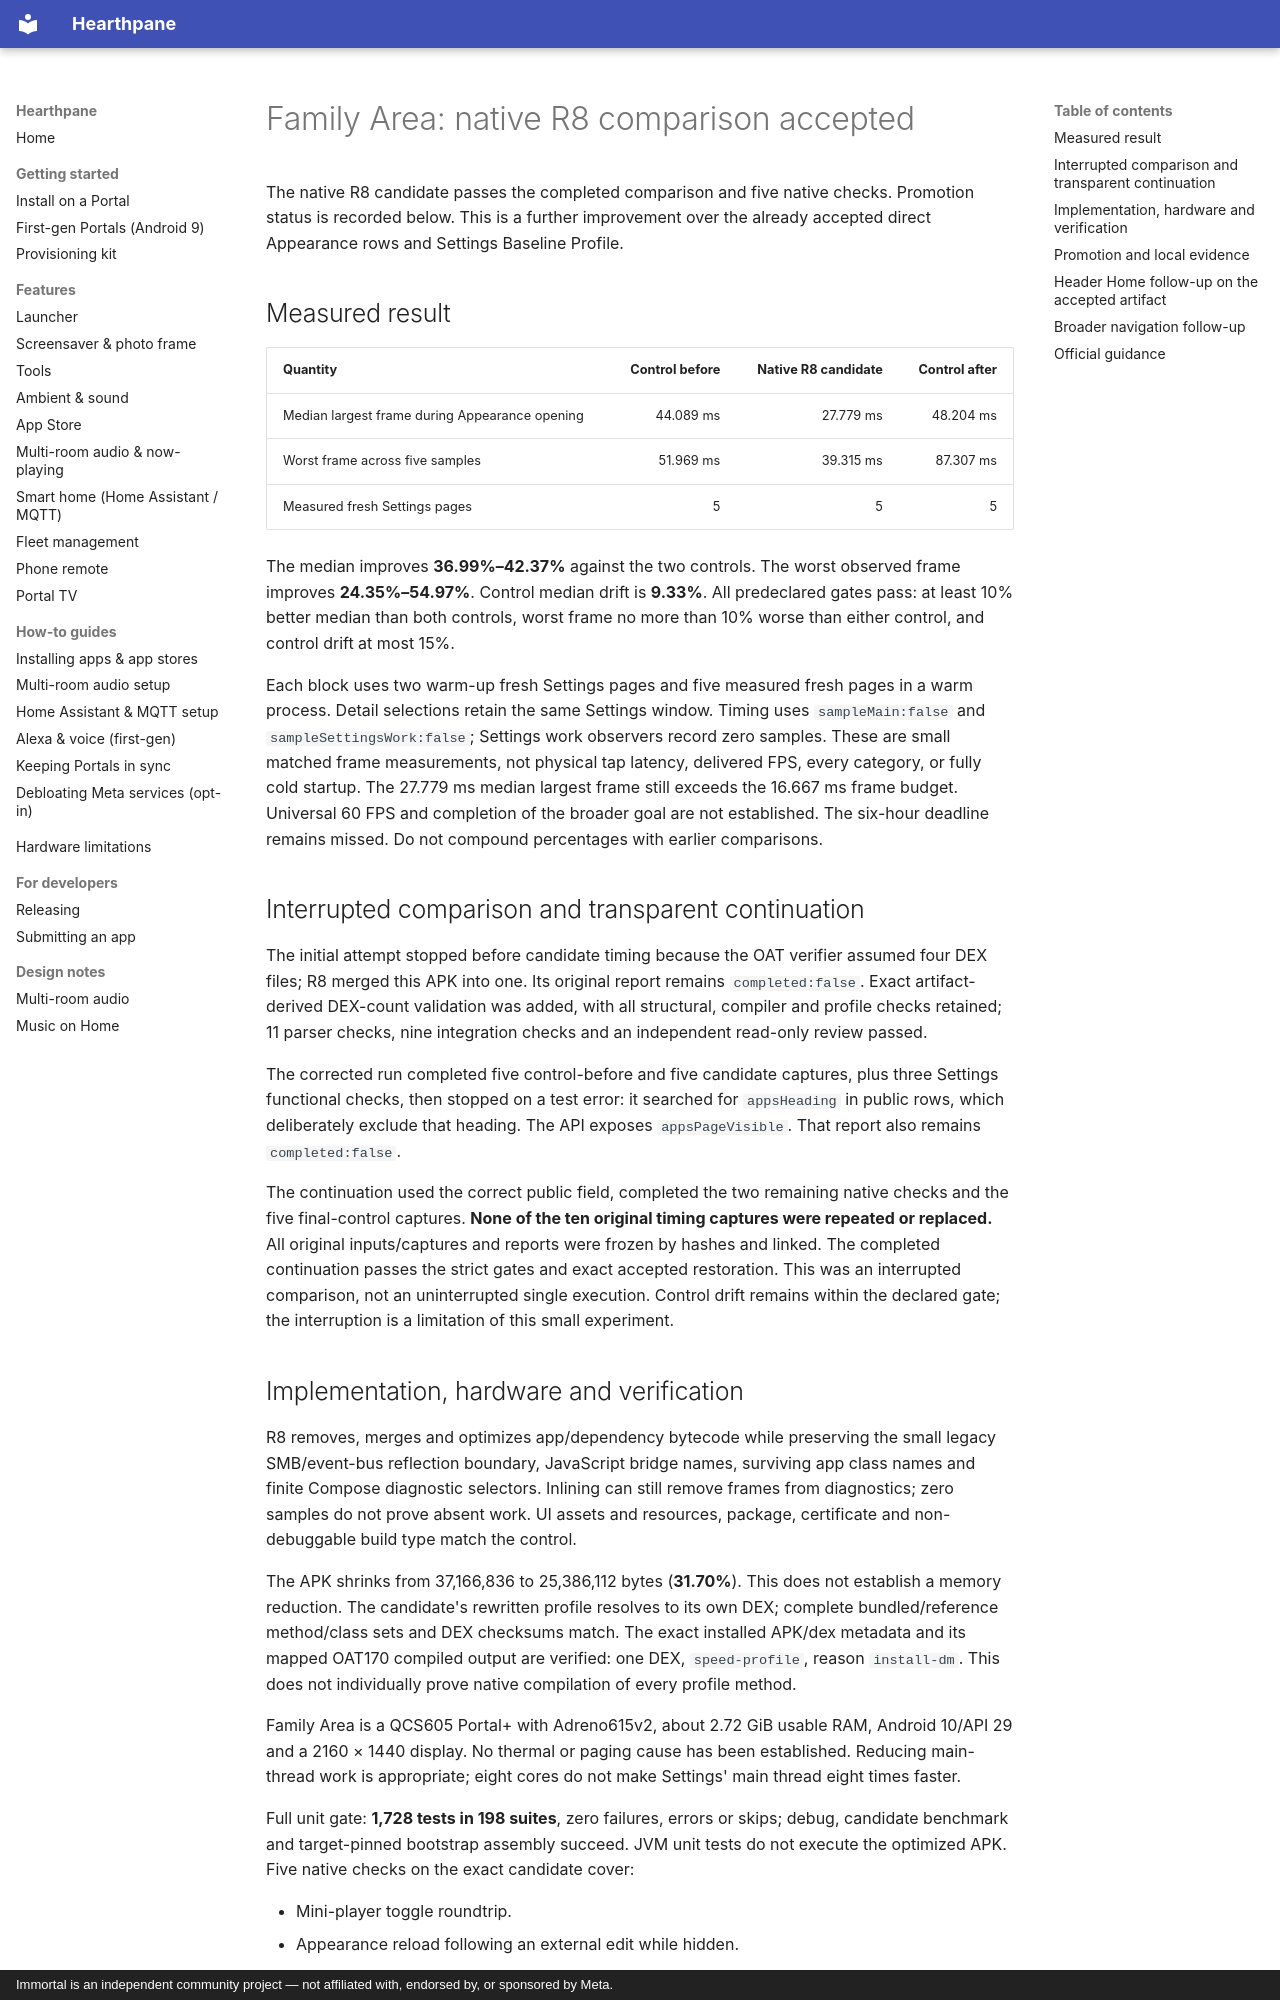

repository: rlchandani/portal-prime · page: design/portal-settings-native-r8-candidate/index.html · generator: mkdocs · copyright: Immortal is an independent community project — not affiliated with, endorsed by, or sponsored by Meta.

# Family Area: native R8 comparison accepted

The native R8 candidate passes the completed comparison and five native checks.
Promotion status is recorded below. This is a further improvement over the
already accepted direct Appearance rows and Settings Baseline Profile.

## Measured result

| Quantity | Control before | Native R8 candidate | Control after |
| --- | ---: | ---: | ---: |
| Median largest frame during Appearance opening | 44.089 ms | 27.779 ms | 48.204 ms |
| Worst frame across five samples | 51.969 ms | 39.315 ms | 87.307 ms |
| Measured fresh Settings pages | 5 | 5 | 5 |

The median improves **36.99%–42.37%** against the two controls. The worst observed
frame improves **24.35%–54.97%**. Control median drift is **9.33%**. All predeclared
gates pass: at least 10% better median than both controls, worst frame no more
than 10% worse than either control, and control drift at most 15%.

Each block uses two warm-up fresh Settings pages and five measured fresh pages
in a warm process. Detail selections retain the same Settings window. Timing
uses `sampleMain:false` and `sampleSettingsWork:false`; Settings work observers
record zero samples. These are small matched frame measurements, not physical
tap latency, delivered FPS, every category, or fully cold startup. The 27.779 ms
median largest frame still exceeds the 16.667 ms frame budget. Universal 60 FPS
and completion of the broader goal are not established. The six-hour deadline
remains missed. Do not compound percentages with earlier comparisons.

## Interrupted comparison and transparent continuation

The initial attempt stopped before candidate timing because the OAT verifier
assumed four DEX files; R8 merged this APK into one. Its original report remains
`completed:false`. Exact artifact-derived DEX-count validation was added, with
all structural, compiler and profile checks retained; 11 parser checks, nine
integration checks and an independent read-only review passed.

The corrected run completed five control-before and five candidate captures,
plus three Settings functional checks, then stopped on a test error: it searched
for `appsHeading` in public rows, which deliberately exclude that heading. The
API exposes `appsPageVisible`. That report also remains `completed:false`.

The continuation used the correct public field, completed the two remaining
native checks and the five final-control captures. **None of the ten original
timing captures were repeated or replaced.** All original inputs/captures and
reports were frozen by hashes and linked. The completed continuation passes the
strict gates and exact accepted restoration. This was an interrupted comparison,
not an uninterrupted single execution. Control drift remains within the declared
gate; the interruption is a limitation of this small experiment.
